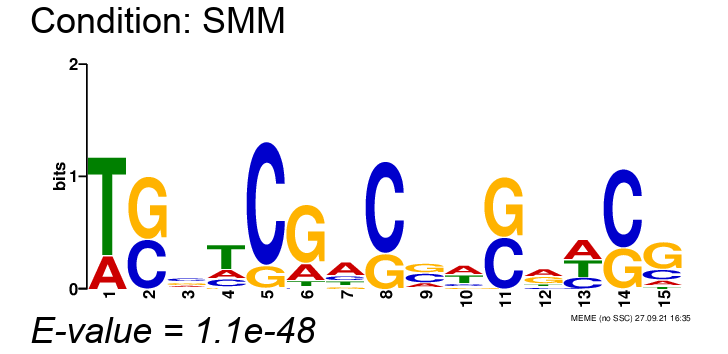

The data file committed next to this chart (first rows):
, position-1, position-2, position-3, position-4, position-5, position-6, position-7, position-8, position-9, position-10, position-11, position-12, position-13, position-14, position-15
A, 0.2557, 0.0, 0.2304, 0.2051, 0.0, 0.2, 0.5114, 0.0, 0.1949, 0.3975, 0.0, 0.3848, 0.4025, 0.0, 0.1165
C, 0.0, 0.4405, 0.3519, 0.1823, 0.838, 0.02785, 0.1899, 0.719, 0.3722, 0.1367, 0.4608, 0.1139, 0.2405, 0.6582, 0.2253
G, 0.0, 0.5595, 0.3013, 0.05063, 0.1544, 0.6987, 0.119, 0.281, 0.3722, 0.1013, 0.5392, 0.362, 0.0, 0.3418, 0.5848
T, 0.7443, 0.0, 0.1165, 0.562, 0.007595, 0.07342, 0.1797, 0.0, 0.06076, 0.3646, 0.0, 0.1392, 0.357, 0.0, 0.07342
